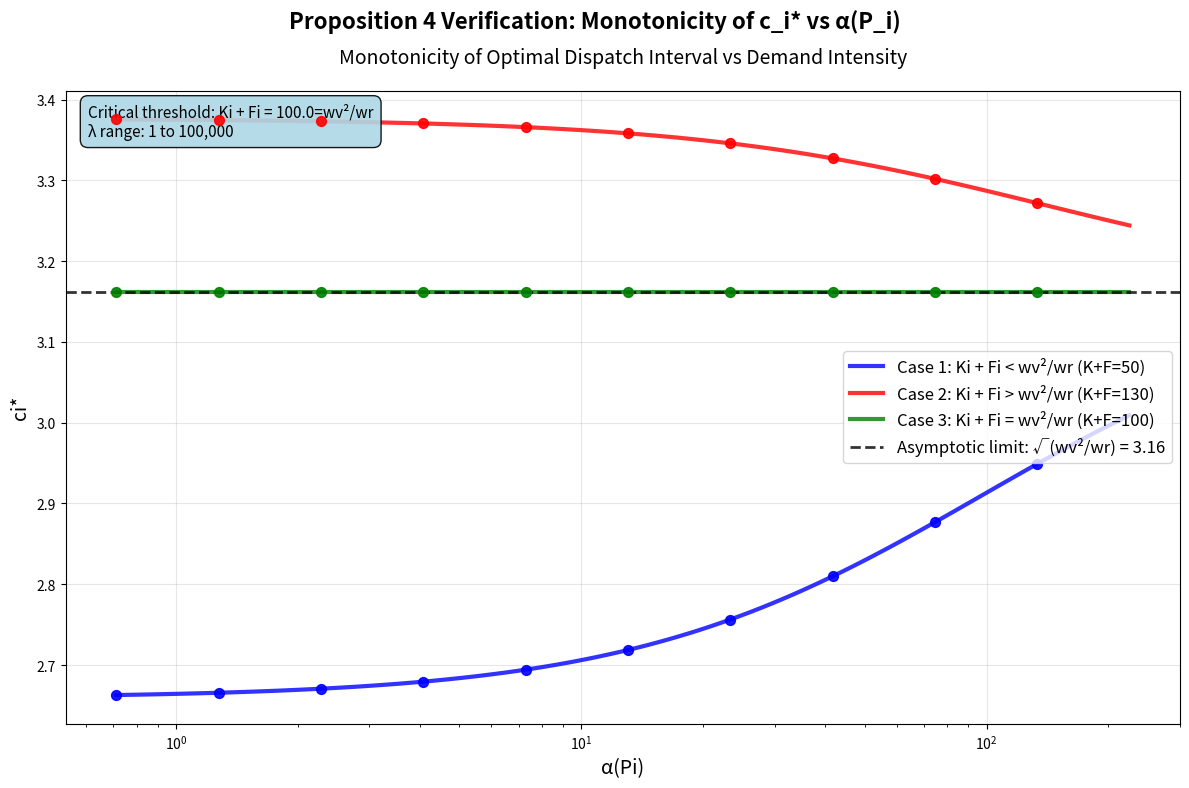

The script that saved this image:
#!/usr/bin/env python3
"""
Analytical Verification of Proposition 4
Tests the theoretical monotonicity relationships directly using the Newton method optimization
"""

import numpy as np
import matplotlib.pyplot as plt

def newton_optimize_ci(Ki, Fi, alpha_i, wr=1.0, wv=10.0, max_iter=20):
    """
    Find optimal c_i using Newton's method for given Ki, Fi, alpha_i
    
    Objective: g_bar = (Ki + Fi) * ci^-2 + wr/(2*wv) * Ki + wr * ci^2 + (ci^-1 + wr/wv * ci) * alpha_i
    """
    
    def g_bar_derivative(ci):
        """First derivative dg_bar/dci"""
        return (-2*(Ki + Fi) * ci**-3 + 2*wr*ci - alpha_i * ci**-2 + (wr/wv) * alpha_i)
    
    def g_bar_second_derivative(ci):
        """Second derivative d²g_bar/dci²"""
        return (6*(Ki + Fi) * ci**-4 + 2*wr + 2*alpha_i * ci**-3)
    
    # Initial guess
    ci_star = np.sqrt(max(1.0, min(10.0, wv/wr)))
    
    # Newton iterations
    for _ in range(max_iter):
        grad = g_bar_derivative(ci_star)
        hess = g_bar_second_derivative(ci_star)
        
        if abs(grad) < 1e-10:  # Convergence
            break
            
        ci_new = ci_star - grad / hess
        ci_new = max(0.01, min(ci_new, 20.0))  # Bounds
        
        if abs(ci_new - ci_star) < 1e-12:
            break
            
        ci_star = ci_new
    
    return ci_star

def verify_proposition4_analytical():
    """Create analytical verification of Proposition 4"""
    
    wv, wr = 10.0, 1.0
    threshold = wv**2 / wr  # = 100
    beta = 0.7120
    
    print("=" * 70)
    print("ANALYTICAL VERIFICATION OF PROPOSITION 4")
    print("=" * 70)
    print(f"Parameters: wv = {wv}, wr = {wr}, β = {beta}")
    print(f"Critical threshold: wv²/wr = {threshold}")
    print()
    
    # Define test cases with varying alpha_i (via different Lambda values)
    lambda_values = np.logspace(0, 5, 100)  # From 1 to 100000 for better convergence
    
    # Simulate alpha_i = beta * sqrt(Lambda) * raw_alpha 
    # Assume raw_alpha ≈ 1.0 for simplicity (can be adjusted)
    raw_alpha = 1.0
    alpha_values = beta * np.sqrt(lambda_values) * raw_alpha
    
    # Test cases
    test_cases = [
        {"name": "Case 1: Ki + Fi < wv²/wr", "Ki": 20, "Fi": 30, "color": "blue"},   # 50 < 100
        {"name": "Case 2: Ki + Fi > wv²/wr", "Ki": 80, "Fi": 50, "color": "red"},   # 130 > 100
        {"name": "Case 3: Ki + Fi = wv²/wr", "Ki": 60, "Fi": 40, "color": "green"}  # 100 = 100
    ]
    
    # Create single compressed plot
    fig, ax = plt.subplots(1, 1, figsize=(12, 8))
    fig.suptitle('Proposition 4 Verification: Monotonicity of c_i* vs α(P_i)', 
                fontsize=16, fontweight='bold')
    
    results = []
    
    for i, case in enumerate(test_cases):
        Ki, Fi = case['Ki'], case['Fi']
        
        print(f"Testing {case['name']}: Ki + Fi = {Ki + Fi}")
        
        # Calculate c_i* for each alpha_i
        ci_star_values = []
        for alpha_i in alpha_values:
            ci_star = newton_optimize_ci(Ki, Fi, alpha_i, wr, wv)
            ci_star_values.append(ci_star)
        
        # Plot on main plot with markers every 10th point for clarity
        marker_indices = range(0, len(alpha_values), 10)
        ax.plot(alpha_values, ci_star_values, '-', 
                color=case['color'], label=f"{case['name']} (K+F={Ki+Fi})", 
                linewidth=3, alpha=0.8)
        ax.scatter([alpha_values[i] for i in marker_indices], 
                  [ci_star_values[i] for i in marker_indices],
                  color=case['color'], s=50, alpha=0.9, zorder=5)
        
        # Analyze monotonicity
        if len(ci_star_values) > 10:
            # Calculate overall trend using linear regression
            slope = np.polyfit(alpha_values, ci_star_values, 1)[0]
            
            if Ki + Fi < threshold:
                expected = "increasing"
                verified = slope > 0.0005
            elif Ki + Fi > threshold:
                expected = "decreasing" 
                verified = slope < -0.0005
            else:
                expected = "constant"
                verified = abs(slope) < 0.0005
            
            status = "✓" if verified else "✗"
            print(f"  Slope: {slope:.6f}, Expected: {expected}, Verified: {verified}")
            
            # Add verification status to legend
            case['status'] = status
            case['slope'] = slope
        
        results.append((case, alpha_values, ci_star_values))
    
    # Format main plot
    ax.set_xlabel('α(Pi)', fontsize=14)
    ax.set_ylabel('ci*', fontsize=14)
    ax.set_title('Monotonicity of Optimal Dispatch Interval vs Demand Intensity', fontsize=14, pad=20)
    ax.grid(True, alpha=0.3)
    
    # Add theoretical limit to main plot
    limit_ci = np.sqrt(wv/wr)
    ax.axhline(y=limit_ci, color='black', linestyle='--', alpha=0.8, linewidth=2,
               label=f'Asymptotic limit: √(wv²/wr) = {limit_ci:.2f}')
    
    # Set log scale for x-axis to better show convergence
    ax.set_xscale('log')
    
    # Create enhanced legend with verification status
    legend_labels = []
    for case in test_cases:
        if hasattr(case, 'status'):
            legend_labels.append(f"{case['name']} {case['status']}")
        else:
            legend_labels.append(case['name'])
    
    ax.legend(fontsize=12, loc='center right')
    
    # Add threshold annotation with improved positioning
    ax.text(0.02, 0.98, f'Critical threshold: Ki + Fi = {threshold}=wv²/wr\nλ range: 1 to 100,000', 
            transform=ax.transAxes, verticalalignment='top',
            bbox=dict(boxstyle="round,pad=0.5", facecolor="lightblue", alpha=0.9),
            fontsize=11)
    
    plt.tight_layout()
    plt.savefig('proposition4_compressed_verification.pdf', dpi=300, bbox_inches='tight')
    print(f"\n✅ Compressed verification saved as 'proposition4_compressed_verification.pdf'")
    
    # Summary
    print("\n" + "=" * 70)
    print("PROPOSITION 4 VERIFICATION SUMMARY")
    print("=" * 70)
    
    for case, alpha_vals, ci_vals in results:
        if len(ci_vals) > 10:
            slope = np.polyfit(alpha_vals, ci_vals, 1)[0]
            Ki, Fi = case['Ki'], case['Fi']
            
            if Ki + Fi < threshold:
                expected = "increasing"
                verified = slope > 0.0005
            elif Ki + Fi > threshold:
                expected = "decreasing"
                verified = slope < -0.0005
            else:
                expected = "constant"
                verified = abs(slope) < 0.0005
            
            status = "✅ VERIFIED" if verified else "❌ FAILED"
            
            print(f"{case['name']}: {status}")
            print(f"  Ki + Fi = {Ki + Fi:3.0f} vs threshold = {threshold:3.0f}")
            print(f"  Observed slope: {slope:.6f}")
            print(f"  Expected: {expected}")
            print(f"  Range: c_i* ∈ [{min(ci_vals):.3f}, {max(ci_vals):.3f}]")
            print()
    
    return results

if __name__ == "__main__":
    results = verify_proposition4_analytical()
    plt.show()